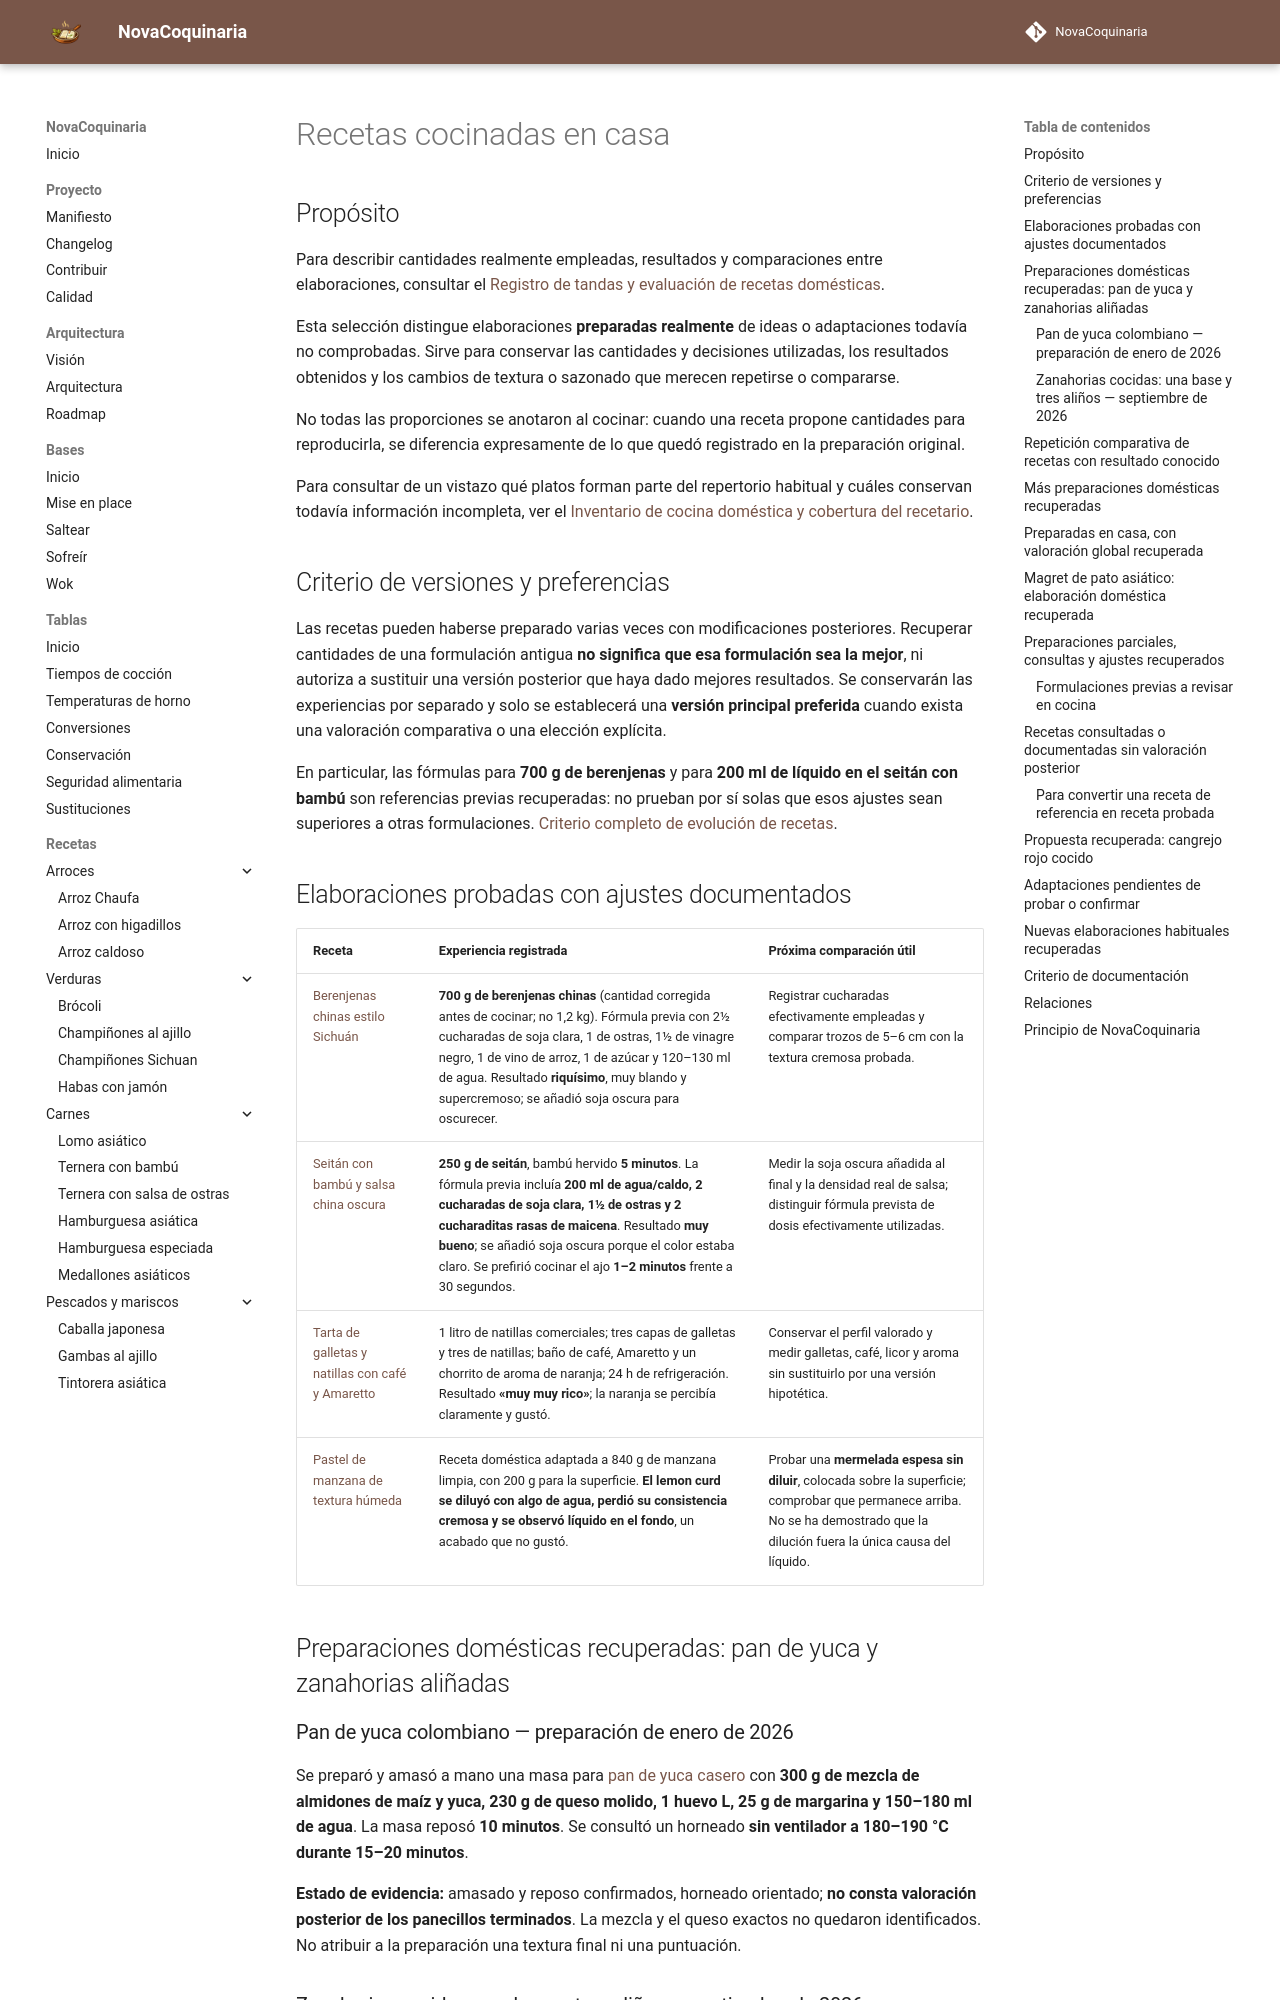

repository: fran-eliot/NovaCoquinaria · page: docs/management/RECETAS_COCINADAS.html · generator: mkdocs

---
id: DOC-RECETAS-COCINADAS
tipo: documento
titulo: Recetas cocinadas en casa
categoria: Gestión del conocimiento
estado: borrador
version: 1.8.0
ultima_revision: 2026-11-15
etiquetas:
  - recetas
  - cocina-domestica
  - experiencia
  - aprendizaje
---

# Recetas cocinadas en casa

## Propósito

Para describir cantidades realmente empleadas, resultados y comparaciones entre elaboraciones, consultar el [Registro de tandas y evaluación de recetas domésticas](./REGISTRO_DE_TANDAS.md).



Esta selección distingue elaboraciones **preparadas realmente** de ideas o adaptaciones todavía no comprobadas. Sirve para conservar las cantidades y decisiones utilizadas, los resultados obtenidos y los cambios de textura o sazonado que merecen repetirse o compararse.

No todas las proporciones se anotaron al cocinar: cuando una receta propone cantidades para reproducirla, se diferencia expresamente de lo que quedó registrado en la preparación original.

Para consultar de un vistazo qué platos forman parte del repertorio habitual y cuáles conservan todavía información incompleta, ver el [Inventario de cocina doméstica y cobertura del recetario](./INVENTARIO_COCINA_DOMESTICA.md).

## Criterio de versiones y preferencias

Las recetas pueden haberse preparado varias veces con modificaciones posteriores. Recuperar cantidades de una formulación antigua **no significa que esa formulación sea la mejor**, ni autoriza a sustituir una versión posterior que haya dado mejores resultados. Se conservarán las experiencias por separado y solo se establecerá una **versión principal preferida** cuando exista una valoración comparativa o una elección explícita.

En particular, las fórmulas para **700 g de berenjenas** y para **200 ml de líquido en el seitán con bambú** son referencias previas recuperadas: no prueban por sí solas que esos ajustes sean superiores a otras formulaciones. [Criterio completo de evolución de recetas](./EVOLUCION_DE_RECETAS.md).

## Elaboraciones probadas con ajustes documentados

| Receta | Experiencia registrada | Próxima comparación útil |
|---|---|---|
| [Berenjenas chinas estilo Sichuán](../../07_Cocina_Asiatica/berenjenas_chinas_estilo_sichuan.md) | **700 g de berenjenas chinas** (cantidad corregida antes de cocinar; no 1,2 kg). Fórmula previa con 2½ cucharadas de soja clara, 1 de ostras, 1½ de vinagre negro, 1 de vino de arroz, 1 de azúcar y 120–130 ml de agua. Resultado **riquísimo**, muy blando y supercremoso; se añadió soja oscura para oscurecer. | Registrar cucharadas efectivamente empleadas y comparar trozos de 5–6 cm con la textura cremosa probada. |
| [Seitán con bambú y salsa china oscura](../../07_Cocina_Asiatica/seitan_con_bambu_y_salsa_oscura.md) | **250 g de seitán**, bambú hervido **5 minutos**. La fórmula previa incluía **200 ml de agua/caldo, 2 cucharadas de soja clara, 1½ de ostras y 2 cucharaditas rasas de maicena**. Resultado **muy bueno**; se añadió soja oscura porque el color estaba claro. Se prefirió cocinar el ajo **1–2 minutos** frente a 30 segundos. | Medir la soja oscura añadida al final y la densidad real de salsa; distinguir fórmula prevista de dosis efectivamente utilizadas. |
| [Tarta de galletas y natillas con café y Amaretto](../../08_Postres/tarta_de_galletas_natillas_cafe_amaretto.md) | 1 litro de natillas comerciales; tres capas de galletas y tres de natillas; baño de café, Amaretto y un chorrito de aroma de naranja; 24 h de refrigeración. Resultado **«muy muy rico»**; la naranja se percibía claramente y gustó. | Conservar el perfil valorado y medir galletas, café, licor y aroma sin sustituirlo por una versión hipotética. |
| [Pastel de manzana de textura húmeda](../../08_Postres/pastel_de_manzana.md) | Receta doméstica adaptada a 840 g de manzana limpia, con 200 g para la superficie. **El lemon curd se diluyó con algo de agua, perdió su consistencia cremosa y se observó líquido en el fondo**, un acabado que no gustó. | Probar una **mermelada espesa sin diluir**, colocada sobre la superficie; comprobar que permanece arriba. No se ha demostrado que la dilución fuera la única causa del líquido. |

## Preparaciones domésticas recuperadas: pan de yuca y zanahorias aliñadas
